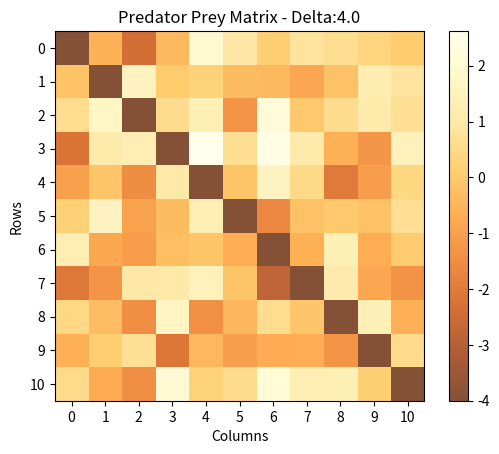

Recreate this plot in Python.
import numpy as np
import scipy
from numpy.linalg import svd
from scipy import linalg
import matplotlib.pyplot as plt


# Eigenvalue -> np.linalg.eig(Matrix)
# Trace -> np.trace(Matrix)
# print(np.linalg.eig(a)[0])
# print(np.linalg.eigvals(a))
# rint(np.trace(a))
# print(np.linalg.det(a))
def null(matrix, eps=1e-15):
    u, s, vh = scipy.linalg.svd(matrix)
    null_mask = (s <= eps)
    null_space = np.compress(null_mask, vh, axis=0)
    return np.transpose(null_space)


def nullspace(A, atol=1e-13, rtol=0):
    """Compute an approximate basis for the nullspace of A.

    The algorithm used by this function is based on the singular value
    decomposition of `A`.

    Parameters
    ----------
    A : ndarray
        A should be at most 2-D.  A 1-D array with length k will be treated
        as a 2-D with shape (1, k)
    atol : float
        The absolute tolerance for a zero singular value.  Singular values
        smaller than `atol` are considered to be zero.
    rtol : float
        The relative tolerance.  Singular values less than rtol*smax are
        considered to be zero, where smax is the largest singular value.

    If both `atol` and `rtol` are positive, the combined tolerance is the
    maximum of the two; that is::
        tol = max(atol, rtol * smax)
    Singular values smaller than `tol` are considered to be zero.

    Return value
    ------------
    ns : ndarray
        If `A` is an array with shape (m, k), then `ns` will be an array
        with shape (k, n), where n is the estimated dimension of the
        nullspace of `A`.  The columns of `ns` are a basis for the
        nullspace; each element in numpy.dot(A, ns) will be approximately
        zero.
    """

    A = np.atleast_2d(A)
    u, s, vh = svd(A)
    tol = max(atol, rtol * s[0])
    nnz = (s >= tol).sum()
    ns = vh[nnz:].conj().T
    return ns


def predprey(N, delta):
    # Making N by N predator prey model
    A = np.zeros((N, N))    # Needs zero rows for finding nullspace
    for r in range(N):
        for c in range(N):
            if c == r:
                A[r][c] = - delta
            if r != c:
                A[r][c] = np.random.normal(0, 1)
    eigenvalues, eigenvectors = np.linalg.eig(A)
    eva_list = []
    eve_list = []
    for i in eigenvalues:
        eva_list.append(i.real)
    for i in range(len(eigenvectors)):
        eve_list.append(eigenvectors[:, i])
    return A, eva_list, eve_list


def plotmatrix(matrix, N, delta):
    plt.close()
    [m, n] = np.shape(matrix)
    plt.imshow(matrix, alpha=.8, cmap='YlOrBr_r')
    plt.colorbar()
    # for tick numbers and labels
    plt.xticks(np.arange(n))
    plt.yticks(np.arange(m))
    plt.xlabel('Columns')
    plt.ylabel('Rows')
    plt.title(f'Predator Prey Matrix - Delta:{delta}')
    # plt.savefig(f'HW4-{N}{delta}.png')
    # plt.show()


for ddelta in range(21, 41):
    N = 11
    delta = ddelta/10
    ppmatrix, evalues, evectors = predprey(N, delta)
    # print(evalues)
    plotmatrix(ppmatrix, N, delta)
    pcount = 0
    ncount = 0
    for j in evalues:
        if j > 0:
            pcount += 1
        if j < 0:
            ncount += 1
    if pcount > 0 and ncount > 0:
        state = 'Saddle'
    if pcount > 0 and ncount == 0:
        state = 'Unstable'
    if pcount == 0 and ncount > 0:
        state = 'Stable'
    print(state, 'Delta:', delta)
